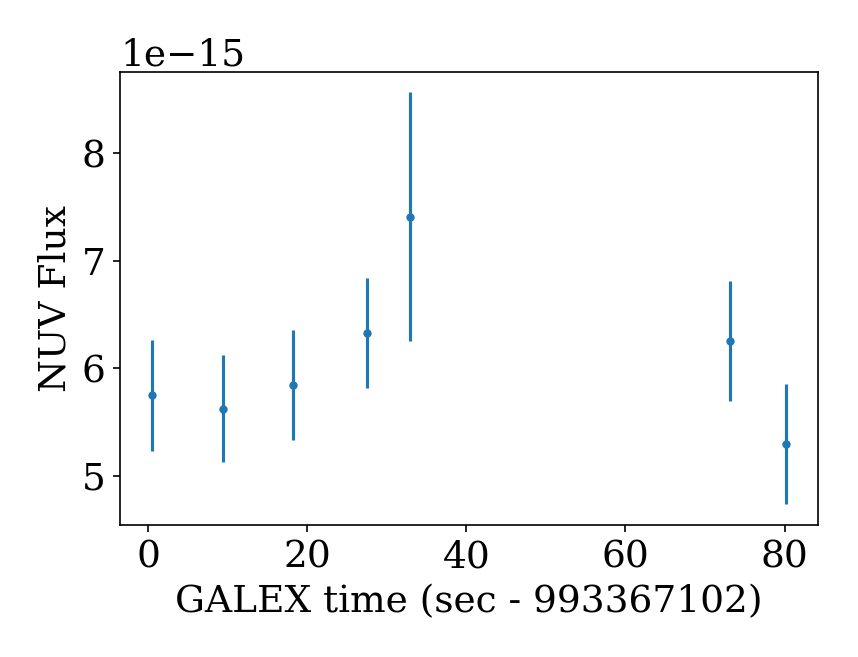

Values plotted in this chart, from the file beside it:
t0, t1, t_mean, t0_data, t1_data, cps_bgsub, cps_bgsub_err, flux_bgsub, flux_bgsub_err, mag_bgsub, mag_bgsub_err_1, mag_bgsub_err_2, cps_mcatbgsub, cps_mcatbgsub_err, flux_mcatbgsub, flux_mcatbgsub_err, mag_mcatbgsub, mag_mcatbgsub_err_1, mag_mcatbgsub_err_2, cps, cps_err, flux, flux_err, mag
993367098, 993367107, 993367102, 993367098, 993367107, 27.89, 2.502, 5.74542259711e-15, 5.15411502052e-16, 16.47, 0.09328, 0.102, 28.54, 2.48, 5.87858184504e-15, 5.10826631189e-16, 16.44, 0.09047, 0.0987, 32.19, 2.35, 6.63172833625e-15, 4.84077976936e-16, 16.31
993367107, 993367116, 993367111, 993367107, 993367116, 27.3, 2.402, 5.6237810068e-15, 4.94817226069e-16, 16.49, 0.09156, 0.1, 26.82, 2.419, 5.52518485998e-15, 4.98323332182e-16, 16.51, 0.09376, 0.1026, 30.48, 2.286, 6.27833135119e-15, 4.7087976931e-16, 16.37
993367116, 993367125, 993367120, 993367116, 993367125, 28.36, 2.479, 5.84265893089e-15, 5.10669451577e-16, 16.45, 0.09098, 0.0993, 28.45, 2.476, 5.85992709802e-15, 5.10071936747e-16, 16.44, 0.09062, 0.09888, 32.1, 2.346, 6.61307358923e-15, 4.83293286979e-16, 16.31
993367125, 993367134, 993367130, 993367125, 993367134, 30.7, 2.48, 6.32395485873e-15, 5.1091686458e-16, 16.36, 0.08435, 0.09146, 29.61, 2.518, 6.09982990457e-15, 5.1861484925e-16, 16.4, 0.0886, 0.09647, 33.27, 2.39, 6.85297639577e-15, 4.92269463779e-16, 16.27
993367134, 993367143, 993367135, 993367134, 993367136, 35.97, 5.635, 7.40911233044e-15, 1.16082159222e-15, 16.19, 0.158, 0.185, 34.85, 5.711, 7.17937942243e-15, 1.17648465465e-15, 16.22, 0.1648, 0.1943, 38.51, 5.458, 7.93252591363e-15, 1.12432092642e-15, 16.12
993367170, 993367179, 993367175, 993367171, 993367179, 30.35, 2.698, 6.25207852814e-15, 5.55740328246e-16, 16.37, 0.09246, 0.1011, 30.28, 2.7, 6.23827155113e-15, 5.56236377367e-16, 16.38, 0.09273, 0.1014, 33.94, 2.566, 6.99141804234e-15, 5.28498211468e-16, 16.25
993367179, 993367186, 993367182, 993367179, 993367186, 25.7, 2.712, 5.29363403208e-15, 5.58666594595e-16, 16.56, 0.1089, 0.1211, 25.78, 2.708, 5.31137515747e-15, 5.57941121309e-16, 16.55, 0.1085, 0.1205, 29.44, 2.554, 6.06452164868e-15, 5.26221656671e-16, 16.41
